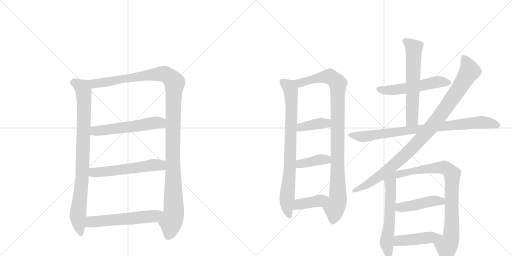
t = 0.00 s
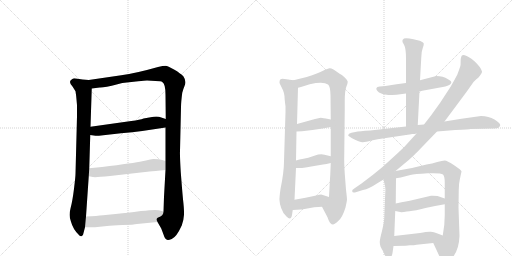
t = 2.87 s
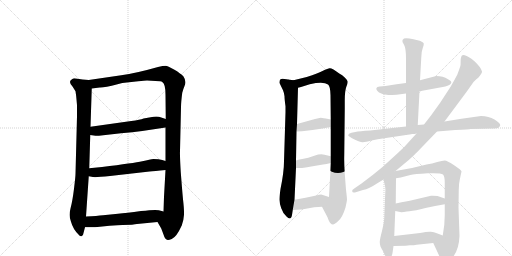
t = 5.73 s
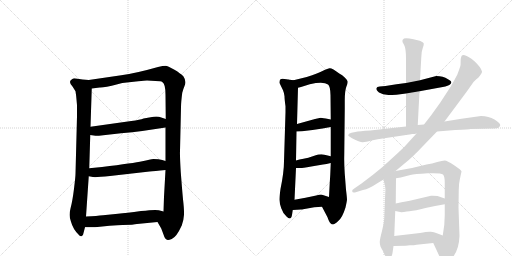
t = 8.60 s
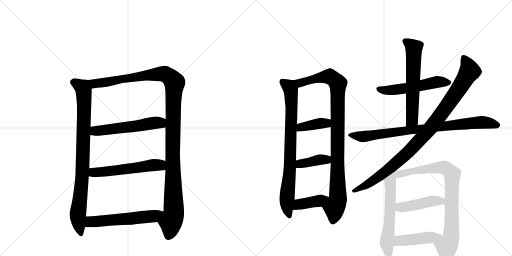
t = 11.47 s
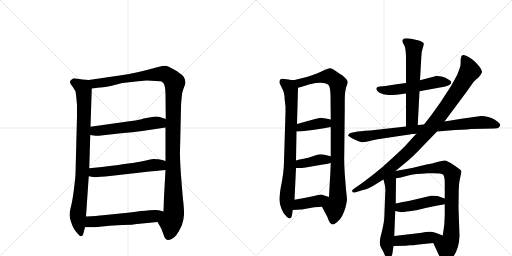
t = 14.33 s

The animated SVG that drew these frames (rendered in a browser with its animation timeline set to each time). Animation: 18 CSS @keyframes rules; one cycle of 14.33 s.

<svg version="1.1" viewBox="0 0 2048 1024" xmlns="http://www.w3.org/2000/svg">
  <g stroke="lightgray" stroke-dasharray="1,1" stroke-width="1" transform="scale(4, 4)">
    <line x1="0" y1="0" x2="256" y2="256"></line>
    <line x1="256" y1="0" x2="0" y2="256"></line>
    <line x1="128" y1="0" x2="128" y2="256"></line>
    <line x1="0" y1="128" x2="256" y2="128"></line>
    <line x1="256" y1="0" x2="512" y2="256"></line>
    <line x1="512" y1="0" x2="256" y2="256"></line>
    <line x1="384" y1="0" x2="384" y2="256"></line>
    <line x1="256" y1="128" x2="512" y2="128"></line>
  </g>
<g transform="scale(1, -1) translate(0, -850)">
   <style type="text/css">
    @keyframes keyframes0 {
      from {
       stroke: black;
       stroke-dashoffset: 882;
       stroke-width: 128;
       }
       74% {
       animation-timing-function: step-end;
       stroke: black;
       stroke-dashoffset: 0;
       stroke-width: 128;
       }
       to {
       stroke: black;
       stroke-width: 1024;
       }
       }
       #make-me-a-hanzi-animation-0 {
         animation: keyframes0 0.967773s both;
         animation-delay: 0.000000s;
         animation-timing-function: linear;
       }
    @keyframes keyframes1 {
      from {
       stroke: black;
       stroke-dashoffset: 1228;
       stroke-width: 128;
       }
       80% {
       animation-timing-function: step-end;
       stroke: black;
       stroke-dashoffset: 0;
       stroke-width: 128;
       }
       to {
       stroke: black;
       stroke-width: 1024;
       }
       }
       #make-me-a-hanzi-animation-1 {
         animation: keyframes1 1.249349s both;
         animation-delay: 0.967773s;
         animation-timing-function: linear;
       }
    @keyframes keyframes2 {
      from {
       stroke: black;
       stroke-dashoffset: 553;
       stroke-width: 128;
       }
       64% {
       animation-timing-function: step-end;
       stroke: black;
       stroke-dashoffset: 0;
       stroke-width: 128;
       }
       to {
       stroke: black;
       stroke-width: 1024;
       }
       }
       #make-me-a-hanzi-animation-2 {
         animation: keyframes2 0.700033s both;
         animation-delay: 2.217122s;
         animation-timing-function: linear;
       }
    @keyframes keyframes3 {
      from {
       stroke: black;
       stroke-dashoffset: 560;
       stroke-width: 128;
       }
       65% {
       animation-timing-function: step-end;
       stroke: black;
       stroke-dashoffset: 0;
       stroke-width: 128;
       }
       to {
       stroke: black;
       stroke-width: 1024;
       }
       }
       #make-me-a-hanzi-animation-3 {
         animation: keyframes3 0.705729s both;
         animation-delay: 2.917155s;
         animation-timing-function: linear;
       }
    @keyframes keyframes4 {
      from {
       stroke: black;
       stroke-dashoffset: 567;
       stroke-width: 128;
       }
       65% {
       animation-timing-function: step-end;
       stroke: black;
       stroke-dashoffset: 0;
       stroke-width: 128;
       }
       to {
       stroke: black;
       stroke-width: 1024;
       }
       }
       #make-me-a-hanzi-animation-4 {
         animation: keyframes4 0.711426s both;
         animation-delay: 3.622884s;
         animation-timing-function: linear;
       }
    @keyframes keyframes5 {
      from {
       stroke: black;
       stroke-dashoffset: 808;
       stroke-width: 128;
       }
       72% {
       animation-timing-function: step-end;
       stroke: black;
       stroke-dashoffset: 0;
       stroke-width: 128;
       }
       to {
       stroke: black;
       stroke-width: 1024;
       }
       }
       #make-me-a-hanzi-animation-5 {
         animation: keyframes5 0.907552s both;
         animation-delay: 4.334310s;
         animation-timing-function: linear;
       }
    @keyframes keyframes6 {
      from {
       stroke: black;
       stroke-dashoffset: 994;
       stroke-width: 128;
       }
       76% {
       animation-timing-function: step-end;
       stroke: black;
       stroke-dashoffset: 0;
       stroke-width: 128;
       }
       to {
       stroke: black;
       stroke-width: 1024;
       }
       }
       #make-me-a-hanzi-animation-6 {
         animation: keyframes6 1.058919s both;
         animation-delay: 5.241862s;
         animation-timing-function: linear;
       }
    @keyframes keyframes7 {
      from {
       stroke: black;
       stroke-dashoffset: 387;
       stroke-width: 128;
       }
       56% {
       animation-timing-function: step-end;
       stroke: black;
       stroke-dashoffset: 0;
       stroke-width: 128;
       }
       to {
       stroke: black;
       stroke-width: 1024;
       }
       }
       #make-me-a-hanzi-animation-7 {
         animation: keyframes7 0.564941s both;
         animation-delay: 6.300781s;
         animation-timing-function: linear;
       }
    @keyframes keyframes8 {
      from {
       stroke: black;
       stroke-dashoffset: 388;
       stroke-width: 128;
       }
       56% {
       animation-timing-function: step-end;
       stroke: black;
       stroke-dashoffset: 0;
       stroke-width: 128;
       }
       to {
       stroke: black;
       stroke-width: 1024;
       }
       }
       #make-me-a-hanzi-animation-8 {
         animation: keyframes8 0.565755s both;
         animation-delay: 6.865723s;
         animation-timing-function: linear;
       }
    @keyframes keyframes9 {
      from {
       stroke: black;
       stroke-dashoffset: 398;
       stroke-width: 128;
       }
       56% {
       animation-timing-function: step-end;
       stroke: black;
       stroke-dashoffset: 0;
       stroke-width: 128;
       }
       to {
       stroke: black;
       stroke-width: 1024;
       }
       }
       #make-me-a-hanzi-animation-9 {
         animation: keyframes9 0.573893s both;
         animation-delay: 7.431478s;
         animation-timing-function: linear;
       }
    @keyframes keyframes10 {
      from {
       stroke: black;
       stroke-dashoffset: 542;
       stroke-width: 128;
       }
       64% {
       animation-timing-function: step-end;
       stroke: black;
       stroke-dashoffset: 0;
       stroke-width: 128;
       }
       to {
       stroke: black;
       stroke-width: 1024;
       }
       }
       #make-me-a-hanzi-animation-10 {
         animation: keyframes10 0.691081s both;
         animation-delay: 8.005371s;
         animation-timing-function: linear;
       }
    @keyframes keyframes11 {
      from {
       stroke: black;
       stroke-dashoffset: 614;
       stroke-width: 128;
       }
       67% {
       animation-timing-function: step-end;
       stroke: black;
       stroke-dashoffset: 0;
       stroke-width: 128;
       }
       to {
       stroke: black;
       stroke-width: 1024;
       }
       }
       #make-me-a-hanzi-animation-11 {
         animation: keyframes11 0.749674s both;
         animation-delay: 8.696452s;
         animation-timing-function: linear;
       }
    @keyframes keyframes12 {
      from {
       stroke: black;
       stroke-dashoffset: 851;
       stroke-width: 128;
       }
       73% {
       animation-timing-function: step-end;
       stroke: black;
       stroke-dashoffset: 0;
       stroke-width: 128;
       }
       to {
       stroke: black;
       stroke-width: 1024;
       }
       }
       #make-me-a-hanzi-animation-12 {
         animation: keyframes12 0.942546s both;
         animation-delay: 9.446126s;
         animation-timing-function: linear;
       }
    @keyframes keyframes13 {
      from {
       stroke: black;
       stroke-dashoffset: 989;
       stroke-width: 128;
       }
       76% {
       animation-timing-function: step-end;
       stroke: black;
       stroke-dashoffset: 0;
       stroke-width: 128;
       }
       to {
       stroke: black;
       stroke-width: 1024;
       }
       }
       #make-me-a-hanzi-animation-13 {
         animation: keyframes13 1.054850s both;
         animation-delay: 10.388672s;
         animation-timing-function: linear;
       }
    @keyframes keyframes14 {
      from {
       stroke: black;
       stroke-dashoffset: 592;
       stroke-width: 128;
       }
       66% {
       animation-timing-function: step-end;
       stroke: black;
       stroke-dashoffset: 0;
       stroke-width: 128;
       }
       to {
       stroke: black;
       stroke-width: 1024;
       }
       }
       #make-me-a-hanzi-animation-14 {
         animation: keyframes14 0.731771s both;
         animation-delay: 11.443522s;
         animation-timing-function: linear;
       }
    @keyframes keyframes15 {
      from {
       stroke: black;
       stroke-dashoffset: 837;
       stroke-width: 128;
       }
       73% {
       animation-timing-function: step-end;
       stroke: black;
       stroke-dashoffset: 0;
       stroke-width: 128;
       }
       to {
       stroke: black;
       stroke-width: 1024;
       }
       }
       #make-me-a-hanzi-animation-15 {
         animation: keyframes15 0.931152s both;
         animation-delay: 12.175293s;
         animation-timing-function: linear;
       }
    @keyframes keyframes16 {
      from {
       stroke: black;
       stroke-dashoffset: 444;
       stroke-width: 128;
       }
       59% {
       animation-timing-function: step-end;
       stroke: black;
       stroke-dashoffset: 0;
       stroke-width: 128;
       }
       to {
       stroke: black;
       stroke-width: 1024;
       }
       }
       #make-me-a-hanzi-animation-16 {
         animation: keyframes16 0.611328s both;
         animation-delay: 13.106445s;
         animation-timing-function: linear;
       }
    @keyframes keyframes17 {
      from {
       stroke: black;
       stroke-dashoffset: 447;
       stroke-width: 128;
       }
       59% {
       animation-timing-function: step-end;
       stroke: black;
       stroke-dashoffset: 0;
       stroke-width: 128;
       }
       to {
       stroke: black;
       stroke-width: 1024;
       }
       }
       #make-me-a-hanzi-animation-17 {
         animation: keyframes17 0.613770s both;
         animation-delay: 13.717773s;
         animation-timing-function: linear;
       }
</style>
<path d="M 355 530 L 330 532 L 304 536 Q 294 538 288 533 Q 271 523 290 504 L 302 485 Q 305 466 306 452 L 308 429 L 308 385 L 302 155 Q 302 144 296 95 Q 290 46 282 16 Q 274 -14 284 -37 Q 292 -66 313 -87 Q 320 -97 326 -95 Q 333 -94 334 -82 L 340 -59 L 344 -16 L 355 145 L 357 177 L 361 310 L 362 343 L 367 496 C 368 526 368 529 355 530 Z" fill="lightgray"></path> 
<path d="M 734 544 Q 722 557 696 572 Q 671 586 662 587 Q 653 587 632 582 Q 544 557 485 549 L 355 530 C 325 526 337 492 367 496 L 399 500 Q 416 499 470 513 L 489 518 L 553 525 Q 579 528 588 528 L 622 526 Q 645 526 649 522 Q 662 515 662 471 L 663 374 L 662 340 L 662 206 L 662 170 L 656 63 L 654 4 C 653 -26 615 -12 630 -38 L 645 -64 L 654 -88 Q 660 -109 671 -110 Q 675 -111 687 -106 Q 706 -98 727 -52 Q 735 -29 736 -9 Q 737 10 732 53 Q 728 96 723 162 Q 719 228 720 246 L 724 421 Q 724 441 729 479 Q 734 497 737 503 Q 748 523 734 544 Z" fill="lightgray"></path> 
<path d="M 361 310 L 382 307 Q 386 306 413 309 L 484 317 Q 531 320 569 326 L 662 340 C 692 344 691 365 663 374 L 645 380 Q 634 385 614 383 L 574 376 Q 561 371 525 366 L 362 343 C 332 339 331 314 361 310 Z" fill="lightgray"></path> 
<path d="M 355 145 L 372 142 Q 383 140 440 146 L 598 164 Q 616 165 662 170 C 692 173 691 197 662 206 L 649 210 Q 636 214 614 214 Q 601 212 569 205 Q 537 198 408 182 L 357 177 C 327 174 325 150 355 145 Z" fill="lightgray"></path> 
<path d="M 340 -59 L 380 -59 L 438 -53 Q 444 -52 490 -50 Q 536 -49 548 -46 L 630 -38 C 660 -35 683 -4 654 4 L 635 9 Q 624 13 564 6 Q 505 -2 472 -5 L 412 -11 Q 389 -14 344 -16 C 314 -17 310 -59 340 -59 Z" fill="lightgray"></path> 
<path d="M 1146 533 Q 1127 538 1122 533 Q 1117 528 1118 518 L 1132 489 Q 1137 477 1138 465 Q 1138 453 1142 425 L 1142 401 L 1136 205 Q 1136 162 1122 94 Q 1117 59 1118 49 Q 1118 38 1125 17 Q 1132 -4 1146 -16 Q 1164 -34 1168 -10 L 1171 10 L 1178 51 L 1184 178 L 1184 208 L 1186 324 L 1188 354 L 1192 499 C 1193 527 1193 527 1174 529 L 1159 531 L 1157 531 L 1155 532 L 1152 532 L 1146 533 Z" fill="lightgray"></path> 
<path d="M 1288 23 L 1310 -19 Q 1317 -39 1322 -43 Q 1326 -48 1332 -48 Q 1338 -48 1354 -33 Q 1370 -19 1382 20 Q 1387 43 1388 51 Q 1388 59 1384 91 L 1379 155 Q 1376 201 1377 230 L 1379 414 L 1379 447 Q 1379 486 1385 502 Q 1391 517 1391 523 Q 1391 528 1380 539 Q 1369 550 1357 556 Q 1327 579 1318 577 Q 1309 574 1298 570 Q 1272 557 1227 542 L 1174 529 C 1145 522 1163 491 1192 499 L 1204 502 L 1239 513 Q 1294 525 1312 512 Q 1321 506 1322 470 L 1323 372 L 1323 342 L 1323 225 L 1323 198 L 1321 150 L 1319 119 L 1316 62 C 1314 32 1274 50 1288 23 Z" fill="lightgray"></path> 
<path d="M 1186 324 L 1208 325 L 1250 330 L 1290 336 L 1323 342 C 1353 347 1352 366 1323 372 L 1303 376 Q 1285 379 1283 379 L 1260 374 L 1188 354 C 1159 346 1156 323 1186 324 Z" fill="lightgray"></path> 
<path d="M 1184 178 L 1204 178 Q 1207 178 1245 184 L 1292 192 Q 1305 194 1323 198 C 1352 204 1352 218 1323 225 L 1298 231 Q 1283 236 1257 227 Q 1231 218 1214 215 Q 1197 212 1184 208 C 1155 200 1154 178 1184 178 Z" fill="lightgray"></path> 
<path d="M 1171 10 L 1204 12 L 1207 12 L 1257 21 L 1288 23 C 1318 25 1345 53 1316 62 L 1288 71 Q 1283 73 1265 68 L 1222 59 L 1178 51 C 1148 46 1141 8 1171 10 Z" fill="lightgray"></path> 
<path d="M 1678 485 L 1771 502 Q 1793 505 1803 515 L 1805 519 Q 1807 526 1792 533 Q 1772 546 1745 546 L 1680 529 L 1624 518 L 1586 513 L 1542 506 L 1519 504 Q 1507 504 1505.5 497 Q 1504 490 1516 480 Q 1530 471 1554 470.5 Q 1578 470 1586 471 L 1624 476 L 1678 485 Z" fill="lightgray"></path> 
<path d="M 1671 350 L 1678 485 L 1680 529 L 1685 618 Q 1685 643 1691 658 Q 1696 672 1695 676 Q 1694 680 1685 684 Q 1681 687 1654 693 Q 1627 699 1616 696 L 1610 690 Q 1607 683 1616 671 Q 1624 658 1624 615 L 1624 518 L 1624 476 L 1624 344 C 1624 314 1669 320 1671 350 Z" fill="lightgray"></path> 
<path d="M 1649 314 Q 1660 314 1666 316 L 1748 324 L 1821 330 Q 1879 333 1882 334 L 1934 335 L 1977 336 Q 1991 336 1995 340 Q 1999 344 2001 349 Q 2001 358 1978 372 Q 1955 386 1924 386 L 1846 375 L 1778 364 L 1696 352 L 1671 350 L 1624 344 L 1481 328 Q 1433 325 1431 324 L 1406 319 Q 1393 316 1393 310 Q 1391 308 1396 305 L 1408 297 Q 1441 280 1451.5 281 Q 1462 282 1486 288 Q 1510 294 1537 297 L 1624 310 Q 1625 310 1649 314 Z" fill="lightgray"></path> 
<path d="M 1666 316 L 1625 271 Q 1616 260 1563 212 Q 1532 182 1492 151 L 1446 116 L 1417 96 Q 1406 90 1409 84 Q 1410 77 1426 82 L 1452 90 Q 1475 94 1511 118 L 1534 132 L 1582 166 L 1635 210 Q 1659 232 1666 239 L 1748 324 L 1778 364 L 1868 485 L 1894 522 Q 1907 535 1913 539 Q 1928 556 1928 564 Q 1925 579 1899 604 L 1887 614 Q 1848 640 1845 623 Q 1842 615 1842.5 603 Q 1843 591 1840.5 583 Q 1838 575 1829 551 Q 1823 539 1803 504 L 1760 438 L 1724 388 L 1696 352 L 1666 316 Z" fill="lightgray"></path> 
<path d="M 1534 132 L 1538 115 Q 1543 101 1541 80 L 1537 -23 Q 1536 -40 1528 -74 Q 1519 -108 1519 -118 Q 1519 -128 1522 -136 L 1527 -146 Q 1531 -151 1536 -163 Q 1540 -174 1544 -176 Q 1551 -184 1559 -182 Q 1566 -182 1570 -162 L 1574 -134 L 1577 -94 L 1581 6 L 1583 36 L 1584 137 C 1584 178 1515 212 1534 132 Z" fill="lightgray"></path> 
<path d="M 1733 -122 L 1767 -195 Q 1780 -213 1801 -192 Q 1804 -187 1811 -179 Q 1836 -148 1838 -94 L 1834 20 L 1835 90 Q 1835 114 1839 131 L 1843 150 Q 1846 162 1846 165 Q 1845 167 1839 173 L 1815 190 Q 1788 208 1779 208 Q 1769 208 1749 202 Q 1729 196 1706 192 L 1648 178 L 1582 166 C 1552 161 1554 132 1584 137 L 1603 140 L 1641 150 Q 1657 154 1711 157 Q 1764 159 1772 152 Q 1779 144 1779 119 L 1779 56 L 1779 33 L 1779 -10 Q 1779 -52 1771 -92 C 1766 -122 1720 -95 1733 -122 Z" fill="lightgray"></path> 
<path d="M 1581 6 L 1596 3 Q 1604 -1 1627 4 Q 1646 5 1682 13 L 1702 18 Q 1740 27 1779 33 C 1809 38 1807 46 1779 56 L 1750 66 Q 1734 68 1724 67 L 1639 47 Q 1635 47 1583 36 C 1554 30 1552 12 1581 6 Z" fill="lightgray"></path> 
<path d="M 1574 -134 L 1623 -133 L 1639 -131 Q 1658 -131 1666 -129 L 1733 -122 C 1763 -119 1799 -103 1771 -92 L 1750 -84 Q 1735 -78 1723 -77 Q 1710 -76 1680 -82 L 1577 -94 C 1547 -97 1544 -135 1574 -134 Z" fill="lightgray"></path> 
      <clipPath id="make-me-a-hanzi-clip-0">
      <path d="M 355 530 L 330 532 L 304 536 Q 294 538 288 533 Q 271 523 290 504 L 302 485 Q 305 466 306 452 L 308 429 L 308 385 L 302 155 Q 302 144 296 95 Q 290 46 282 16 Q 274 -14 284 -37 Q 292 -66 313 -87 Q 320 -97 326 -95 Q 333 -94 334 -82 L 340 -59 L 344 -16 L 355 145 L 357 177 L 361 310 L 362 343 L 367 496 C 368 526 368 529 355 530 Z" fill="lightgray"></path>
      </clipPath>
      <path clip-path="url(#make-me-a-hanzi-clip-0)" d="M 296 519 L 331 499 L 335 489 L 331 185 L 311 -15 L 324 -84 " fill="none" id="make-me-a-hanzi-animation-0" stroke-dasharray="754 1508" stroke-linecap="round"></path>

      <clipPath id="make-me-a-hanzi-clip-1">
      <path d="M 734 544 Q 722 557 696 572 Q 671 586 662 587 Q 653 587 632 582 Q 544 557 485 549 L 355 530 C 325 526 337 492 367 496 L 399 500 Q 416 499 470 513 L 489 518 L 553 525 Q 579 528 588 528 L 622 526 Q 645 526 649 522 Q 662 515 662 471 L 663 374 L 662 340 L 662 206 L 662 170 L 656 63 L 654 4 C 653 -26 615 -12 630 -38 L 645 -64 L 654 -88 Q 660 -109 671 -110 Q 675 -111 687 -106 Q 706 -98 727 -52 Q 735 -29 736 -9 Q 737 10 732 53 Q 728 96 723 162 Q 719 228 720 246 L 724 421 Q 724 441 729 479 Q 734 497 737 503 Q 748 523 734 544 Z" fill="lightgray"></path>
      </clipPath>
      <path clip-path="url(#make-me-a-hanzi-clip-1)" d="M 363 526 L 381 516 L 403 518 L 647 555 L 673 547 L 698 520 L 690 228 L 695 -3 L 673 -96 " fill="none" id="make-me-a-hanzi-animation-1" stroke-dasharray="1100 2200" stroke-linecap="round"></path>

      <clipPath id="make-me-a-hanzi-clip-2">
      <path d="M 361 310 L 382 307 Q 386 306 413 309 L 484 317 Q 531 320 569 326 L 662 340 C 692 344 691 365 663 374 L 645 380 Q 634 385 614 383 L 574 376 Q 561 371 525 366 L 362 343 C 332 339 331 314 361 310 Z" fill="lightgray"></path>
      </clipPath>
      <path clip-path="url(#make-me-a-hanzi-clip-2)" d="M 367 315 L 387 327 L 641 359 L 656 369 " fill="none" id="make-me-a-hanzi-animation-2" stroke-dasharray="425 850" stroke-linecap="round"></path>

      <clipPath id="make-me-a-hanzi-clip-3">
      <path d="M 355 145 L 372 142 Q 383 140 440 146 L 598 164 Q 616 165 662 170 C 692 173 691 197 662 206 L 649 210 Q 636 214 614 214 Q 601 212 569 205 Q 537 198 408 182 L 357 177 C 327 174 325 150 355 145 Z" fill="lightgray"></path>
      </clipPath>
      <path clip-path="url(#make-me-a-hanzi-clip-3)" d="M 360 150 L 378 161 L 620 190 L 639 190 L 653 176 " fill="none" id="make-me-a-hanzi-animation-3" stroke-dasharray="432 864" stroke-linecap="round"></path>

      <clipPath id="make-me-a-hanzi-clip-4">
      <path d="M 340 -59 L 380 -59 L 438 -53 Q 444 -52 490 -50 Q 536 -49 548 -46 L 630 -38 C 660 -35 683 -4 654 4 L 635 9 Q 624 13 564 6 Q 505 -2 472 -5 L 412 -11 Q 389 -14 344 -16 C 314 -17 310 -59 340 -59 Z" fill="lightgray"></path>
      </clipPath>
      <path clip-path="url(#make-me-a-hanzi-clip-4)" d="M 347 -52 L 364 -37 L 607 -16 L 648 0 " fill="none" id="make-me-a-hanzi-animation-4" stroke-dasharray="439 878" stroke-linecap="round"></path>

      <clipPath id="make-me-a-hanzi-clip-5">
      <path d="M 1146 533 Q 1127 538 1122 533 Q 1117 528 1118 518 L 1132 489 Q 1137 477 1138 465 Q 1138 453 1142 425 L 1142 401 L 1136 205 Q 1136 162 1122 94 Q 1117 59 1118 49 Q 1118 38 1125 17 Q 1132 -4 1146 -16 Q 1164 -34 1168 -10 L 1171 10 L 1178 51 L 1184 178 L 1184 208 L 1186 324 L 1188 354 L 1192 499 C 1193 527 1193 527 1174 529 L 1159 531 L 1157 531 L 1155 532 L 1152 532 L 1146 533 Z" fill="lightgray"></path>
      </clipPath>
      <path clip-path="url(#make-me-a-hanzi-clip-5)" d="M 1130 523 L 1157 503 L 1164 475 L 1161 216 L 1147 42 L 1157 -13 " fill="none" id="make-me-a-hanzi-animation-5" stroke-dasharray="680 1360" stroke-linecap="round"></path>

      <clipPath id="make-me-a-hanzi-clip-6">
      <path d="M 1288 23 L 1310 -19 Q 1317 -39 1322 -43 Q 1326 -48 1332 -48 Q 1338 -48 1354 -33 Q 1370 -19 1382 20 Q 1387 43 1388 51 Q 1388 59 1384 91 L 1379 155 Q 1376 201 1377 230 L 1379 414 L 1379 447 Q 1379 486 1385 502 Q 1391 517 1391 523 Q 1391 528 1380 539 Q 1369 550 1357 556 Q 1327 579 1318 577 Q 1309 574 1298 570 Q 1272 557 1227 542 L 1174 529 C 1145 522 1163 491 1192 499 L 1204 502 L 1239 513 Q 1294 525 1312 512 Q 1321 506 1322 470 L 1323 372 L 1323 342 L 1323 225 L 1323 198 L 1321 150 L 1319 119 L 1316 62 C 1314 32 1274 50 1288 23 Z" fill="lightgray"></path>
      </clipPath>
      <path clip-path="url(#make-me-a-hanzi-clip-6)" d="M 1182 527 L 1205 519 L 1313 544 L 1331 538 L 1352 516 L 1352 63 L 1337 19 L 1331 -35 " fill="none" id="make-me-a-hanzi-animation-6" stroke-dasharray="866 1732" stroke-linecap="round"></path>

      <clipPath id="make-me-a-hanzi-clip-7">
      <path d="M 1186 324 L 1208 325 L 1250 330 L 1290 336 L 1323 342 C 1353 347 1352 366 1323 372 L 1303 376 Q 1285 379 1283 379 L 1260 374 L 1188 354 C 1159 346 1156 323 1186 324 Z" fill="lightgray"></path>
      </clipPath>
      <path clip-path="url(#make-me-a-hanzi-clip-7)" d="M 1191 331 L 1213 343 L 1303 357 L 1316 365 " fill="none" id="make-me-a-hanzi-animation-7" stroke-dasharray="259 518" stroke-linecap="round"></path>

      <clipPath id="make-me-a-hanzi-clip-8">
      <path d="M 1184 178 L 1204 178 Q 1207 178 1245 184 L 1292 192 Q 1305 194 1323 198 C 1352 204 1352 218 1323 225 L 1298 231 Q 1283 236 1257 227 Q 1231 218 1214 215 Q 1197 212 1184 208 C 1155 200 1154 178 1184 178 Z" fill="lightgray"></path>
      </clipPath>
      <path clip-path="url(#make-me-a-hanzi-clip-8)" d="M 1189 186 L 1205 196 L 1306 212 L 1315 218 " fill="none" id="make-me-a-hanzi-animation-8" stroke-dasharray="260 520" stroke-linecap="round"></path>

      <clipPath id="make-me-a-hanzi-clip-9">
      <path d="M 1171 10 L 1204 12 L 1207 12 L 1257 21 L 1288 23 C 1318 25 1345 53 1316 62 L 1288 71 Q 1283 73 1265 68 L 1222 59 L 1178 51 C 1148 46 1141 8 1171 10 Z" fill="lightgray"></path>
      </clipPath>
      <path clip-path="url(#make-me-a-hanzi-clip-9)" d="M 1176 16 L 1197 33 L 1275 46 L 1308 61 " fill="none" id="make-me-a-hanzi-animation-9" stroke-dasharray="270 540" stroke-linecap="round"></path>

      <clipPath id="make-me-a-hanzi-clip-10">
      <path d="M 1678 485 L 1771 502 Q 1793 505 1803 515 L 1805 519 Q 1807 526 1792 533 Q 1772 546 1745 546 L 1680 529 L 1624 518 L 1586 513 L 1542 506 L 1519 504 Q 1507 504 1505.5 497 Q 1504 490 1516 480 Q 1530 471 1554 470.5 Q 1578 470 1586 471 L 1624 476 L 1678 485 Z" fill="lightgray"></path>
      </clipPath>
      <path clip-path="url(#make-me-a-hanzi-clip-10)" d="M 1515 495 L 1548 488 L 1573 490 L 1750 523 L 1797 520 " fill="none" id="make-me-a-hanzi-animation-10" stroke-dasharray="414 828" stroke-linecap="round"></path>

      <clipPath id="make-me-a-hanzi-clip-11">
      <path d="M 1671 350 L 1678 485 L 1680 529 L 1685 618 Q 1685 643 1691 658 Q 1696 672 1695 676 Q 1694 680 1685 684 Q 1681 687 1654 693 Q 1627 699 1616 696 L 1610 690 Q 1607 683 1616 671 Q 1624 658 1624 615 L 1624 518 L 1624 476 L 1624 344 C 1624 314 1669 320 1671 350 Z" fill="lightgray"></path>
      </clipPath>
      <path clip-path="url(#make-me-a-hanzi-clip-11)" d="M 1620 686 L 1655 658 L 1648 371 L 1631 351 " fill="none" id="make-me-a-hanzi-animation-11" stroke-dasharray="486 972" stroke-linecap="round"></path>

      <clipPath id="make-me-a-hanzi-clip-12">
      <path d="M 1649 314 Q 1660 314 1666 316 L 1748 324 L 1821 330 Q 1879 333 1882 334 L 1934 335 L 1977 336 Q 1991 336 1995 340 Q 1999 344 2001 349 Q 2001 358 1978 372 Q 1955 386 1924 386 L 1846 375 L 1778 364 L 1696 352 L 1671 350 L 1624 344 L 1481 328 Q 1433 325 1431 324 L 1406 319 Q 1393 316 1393 310 Q 1391 308 1396 305 L 1408 297 Q 1441 280 1451.5 281 Q 1462 282 1486 288 Q 1510 294 1537 297 L 1624 310 Q 1625 310 1649 314 Z" fill="lightgray"></path>
      </clipPath>
      <path clip-path="url(#make-me-a-hanzi-clip-12)" d="M 1401 312 L 1461 304 L 1649 332 L 1920 361 L 1991 349 " fill="none" id="make-me-a-hanzi-animation-12" stroke-dasharray="723 1446" stroke-linecap="round"></path>

      <clipPath id="make-me-a-hanzi-clip-13">
      <path d="M 1666 316 L 1625 271 Q 1616 260 1563 212 Q 1532 182 1492 151 L 1446 116 L 1417 96 Q 1406 90 1409 84 Q 1410 77 1426 82 L 1452 90 Q 1475 94 1511 118 L 1534 132 L 1582 166 L 1635 210 Q 1659 232 1666 239 L 1748 324 L 1778 364 L 1868 485 L 1894 522 Q 1907 535 1913 539 Q 1928 556 1928 564 Q 1925 579 1899 604 L 1887 614 Q 1848 640 1845 623 Q 1842 615 1842.5 603 Q 1843 591 1840.5 583 Q 1838 575 1829 551 Q 1823 539 1803 504 L 1760 438 L 1724 388 L 1696 352 L 1666 316 Z" fill="lightgray"></path>
      </clipPath>
      <path clip-path="url(#make-me-a-hanzi-clip-13)" d="M 1856 619 L 1879 565 L 1804 448 L 1729 346 L 1626 234 L 1583 197 L 1495 129 L 1416 88 " fill="none" id="make-me-a-hanzi-animation-13" stroke-dasharray="861 1722" stroke-linecap="round"></path>

      <clipPath id="make-me-a-hanzi-clip-14">
      <path d="M 1534 132 L 1538 115 Q 1543 101 1541 80 L 1537 -23 Q 1536 -40 1528 -74 Q 1519 -108 1519 -118 Q 1519 -128 1522 -136 L 1527 -146 Q 1531 -151 1536 -163 Q 1540 -174 1544 -176 Q 1551 -184 1559 -182 Q 1566 -182 1570 -162 L 1574 -134 L 1577 -94 L 1581 6 L 1583 36 L 1584 137 C 1584 178 1515 212 1534 132 Z" fill="lightgray"></path>
      </clipPath>
      <path clip-path="url(#make-me-a-hanzi-clip-14)" d="M 1578 158 L 1560 122 L 1558 -30 L 1547 -116 L 1556 -172 " fill="none" id="make-me-a-hanzi-animation-14" stroke-dasharray="464 928" stroke-linecap="round"></path>

      <clipPath id="make-me-a-hanzi-clip-15">
      <path d="M 1733 -122 L 1767 -195 Q 1780 -213 1801 -192 Q 1804 -187 1811 -179 Q 1836 -148 1838 -94 L 1834 20 L 1835 90 Q 1835 114 1839 131 L 1843 150 Q 1846 162 1846 165 Q 1845 167 1839 173 L 1815 190 Q 1788 208 1779 208 Q 1769 208 1749 202 Q 1729 196 1706 192 L 1648 178 L 1582 166 C 1552 161 1554 132 1584 137 L 1603 140 L 1641 150 Q 1657 154 1711 157 Q 1764 159 1772 152 Q 1779 144 1779 119 L 1779 56 L 1779 33 L 1779 -10 Q 1779 -52 1771 -92 C 1766 -122 1720 -95 1733 -122 Z" fill="lightgray"></path>
      </clipPath>
      <path clip-path="url(#make-me-a-hanzi-clip-15)" d="M 1588 145 L 1598 154 L 1658 168 L 1764 181 L 1792 172 L 1809 152 L 1805 -91 L 1800 -114 L 1787 -135 L 1781 -187 " fill="none" id="make-me-a-hanzi-animation-15" stroke-dasharray="709 1418" stroke-linecap="round"></path>

      <clipPath id="make-me-a-hanzi-clip-16">
      <path d="M 1581 6 L 1596 3 Q 1604 -1 1627 4 Q 1646 5 1682 13 L 1702 18 Q 1740 27 1779 33 C 1809 38 1807 46 1779 56 L 1750 66 Q 1734 68 1724 67 L 1639 47 Q 1635 47 1583 36 C 1554 30 1552 12 1581 6 Z" fill="lightgray"></path>
      </clipPath>
      <path clip-path="url(#make-me-a-hanzi-clip-16)" d="M 1590 13 L 1602 22 L 1730 46 L 1764 46 L 1770 39 " fill="none" id="make-me-a-hanzi-animation-16" stroke-dasharray="316 632" stroke-linecap="round"></path>

      <clipPath id="make-me-a-hanzi-clip-17">
      <path d="M 1574 -134 L 1623 -133 L 1639 -131 Q 1658 -131 1666 -129 L 1733 -122 C 1763 -119 1799 -103 1771 -92 L 1750 -84 Q 1735 -78 1723 -77 Q 1710 -76 1680 -82 L 1577 -94 C 1547 -97 1544 -135 1574 -134 Z" fill="lightgray"></path>
      </clipPath>
      <path clip-path="url(#make-me-a-hanzi-clip-17)" d="M 1580 -128 L 1601 -112 L 1764 -93 " fill="none" id="make-me-a-hanzi-animation-17" stroke-dasharray="319 638" stroke-linecap="round"></path>

</g>
</svg>
